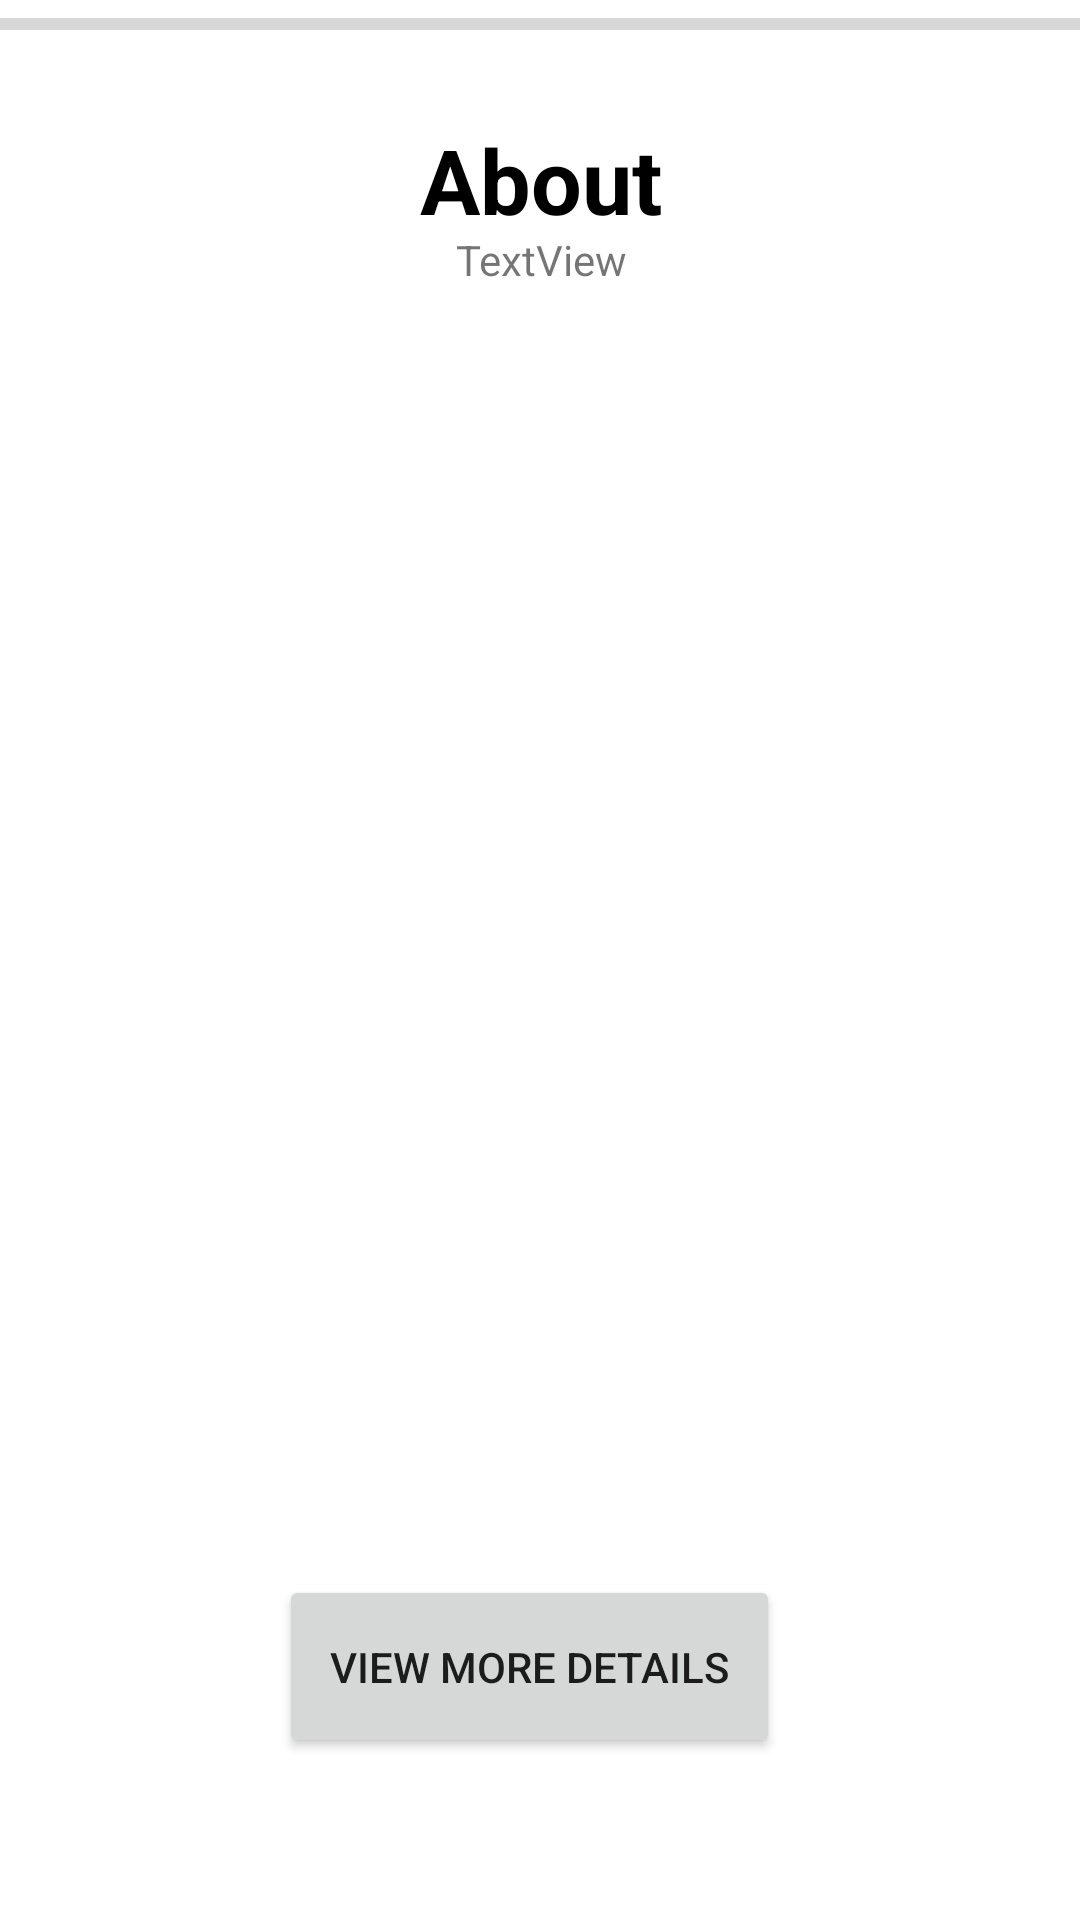

Layout XML and referenced resources for this Android screen:
<!-- AndroidManifest.xml: application theme Theme.PeopleList -->
<!-- res/layout/activity_main2.xml -->
<?xml version="1.0" encoding="utf-8"?>
<RelativeLayout xmlns:android="http://schemas.android.com/apk/res/android"
    xmlns:app="http://schemas.android.com/apk/res-auto"
    xmlns:tools="http://schemas.android.com/tools"
    android:layout_width="match_parent"
    android:layout_height="match_parent"
    tools:context=".Activity2">

    <ProgressBar
        android:id="@+id/progressBar"
        style="@style/Widget.AppCompat.ProgressBar.Horizontal"
        android:layout_width="match_parent"
        android:layout_height="wrap_content"
        android:progressTint="#3F51B5" />


    <ImageView
        android:id="@+id/imageView2"
        android:layout_width="match_parent"
        android:layout_height="254dp"
        android:layout_alignParentStart="true"
        android:layout_alignParentEnd="true"
        android:layout_alignParentBottom="true"
        android:layout_marginStart="0dp"
        android:layout_marginEnd="0dp"
        android:layout_marginBottom="197dp"
        android:foregroundGravity="center"
        app:layout_constraintEnd_toEndOf="parent"
        app:layout_constraintStart_toStartOf="parent"
        app:layout_constraintTop_toTopOf="parent"
        tools:srcCompat="@tools:sample/avatars" />

    <TextView
        android:id="@+id/textView2"
        android:layout_width="262dp"
        android:layout_height="163dp"
        android:layout_alignParentStart="true"
        android:layout_alignParentEnd="true"
        android:layout_alignParentBottom="true"
        android:layout_marginStart="75dp"
        android:layout_marginEnd="74dp"
        android:layout_marginBottom="472dp"
        android:gravity="center"
        android:text="TextView"
        app:layout_constraintBottom_toBottomOf="parent"
        app:layout_constraintEnd_toEndOf="parent"
        app:layout_constraintStart_toStartOf="parent"
        app:layout_constraintTop_toBottomOf="@+id/textView3" />

    <Button
        android:id="@+id/buttonInfo"
        android:layout_width="217dp"
        android:layout_height="61dp"
        android:layout_alignParentStart="true"
        android:layout_alignParentEnd="true"
        android:layout_alignParentBottom="true"
        android:layout_marginStart="93dp"
        android:layout_marginTop="596dp"
        android:layout_marginEnd="100dp"
        android:layout_marginBottom="54dp"
        android:text="View More Details"
        app:layout_constraintEnd_toEndOf="parent"
        app:layout_constraintStart_toStartOf="parent"
        app:layout_constraintTop_toTopOf="parent" />

    <TextView
        android:id="@+id/textView3"
        android:layout_width="wrap_content"
        android:layout_height="50dp"
        android:layout_alignParentStart="true"
        android:layout_alignParentTop="true"
        android:layout_alignParentEnd="true"
        android:layout_marginStart="79dp"
        android:layout_marginTop="35dp"
        android:layout_marginEnd="78dp"
        android:gravity="center"
        android:text="About"
        android:textColor="@color/black"
        android:textSize="30sp"
        android:textStyle="bold"
        app:layout_constraintEnd_toEndOf="parent"
        app:layout_constraintStart_toStartOf="parent"
        app:layout_constraintTop_toTopOf="parent" />


</RelativeLayout>
<!-- resources referenced by this layout -->
<resources>
  <style name="Theme.PeopleList" parent="Theme.MaterialComponents.DayNight.DarkActionBar">
          
          <item name="colorPrimary">@color/black</item>
          <item name="colorPrimaryVariant">@color/black</item>
          <item name="colorOnPrimary">@color/white</item>
          
          <item name="colorSecondary">@color/white</item>
          <item name="colorSecondaryVariant">@color/white</item>
          <item name="colorOnSecondary">@color/white</item>
          
          <item name="android:statusBarColor" tools:targetApi="l">?attr/colorPrimaryVariant</item>
          
      </style>
  <!-- not gathered from this repository: default colours our renderer supplied (Android Studio template values) -->
  <color name="black">#FF000000</color>
  <color name="white">#FFFFFFFF</color>
</resources>
